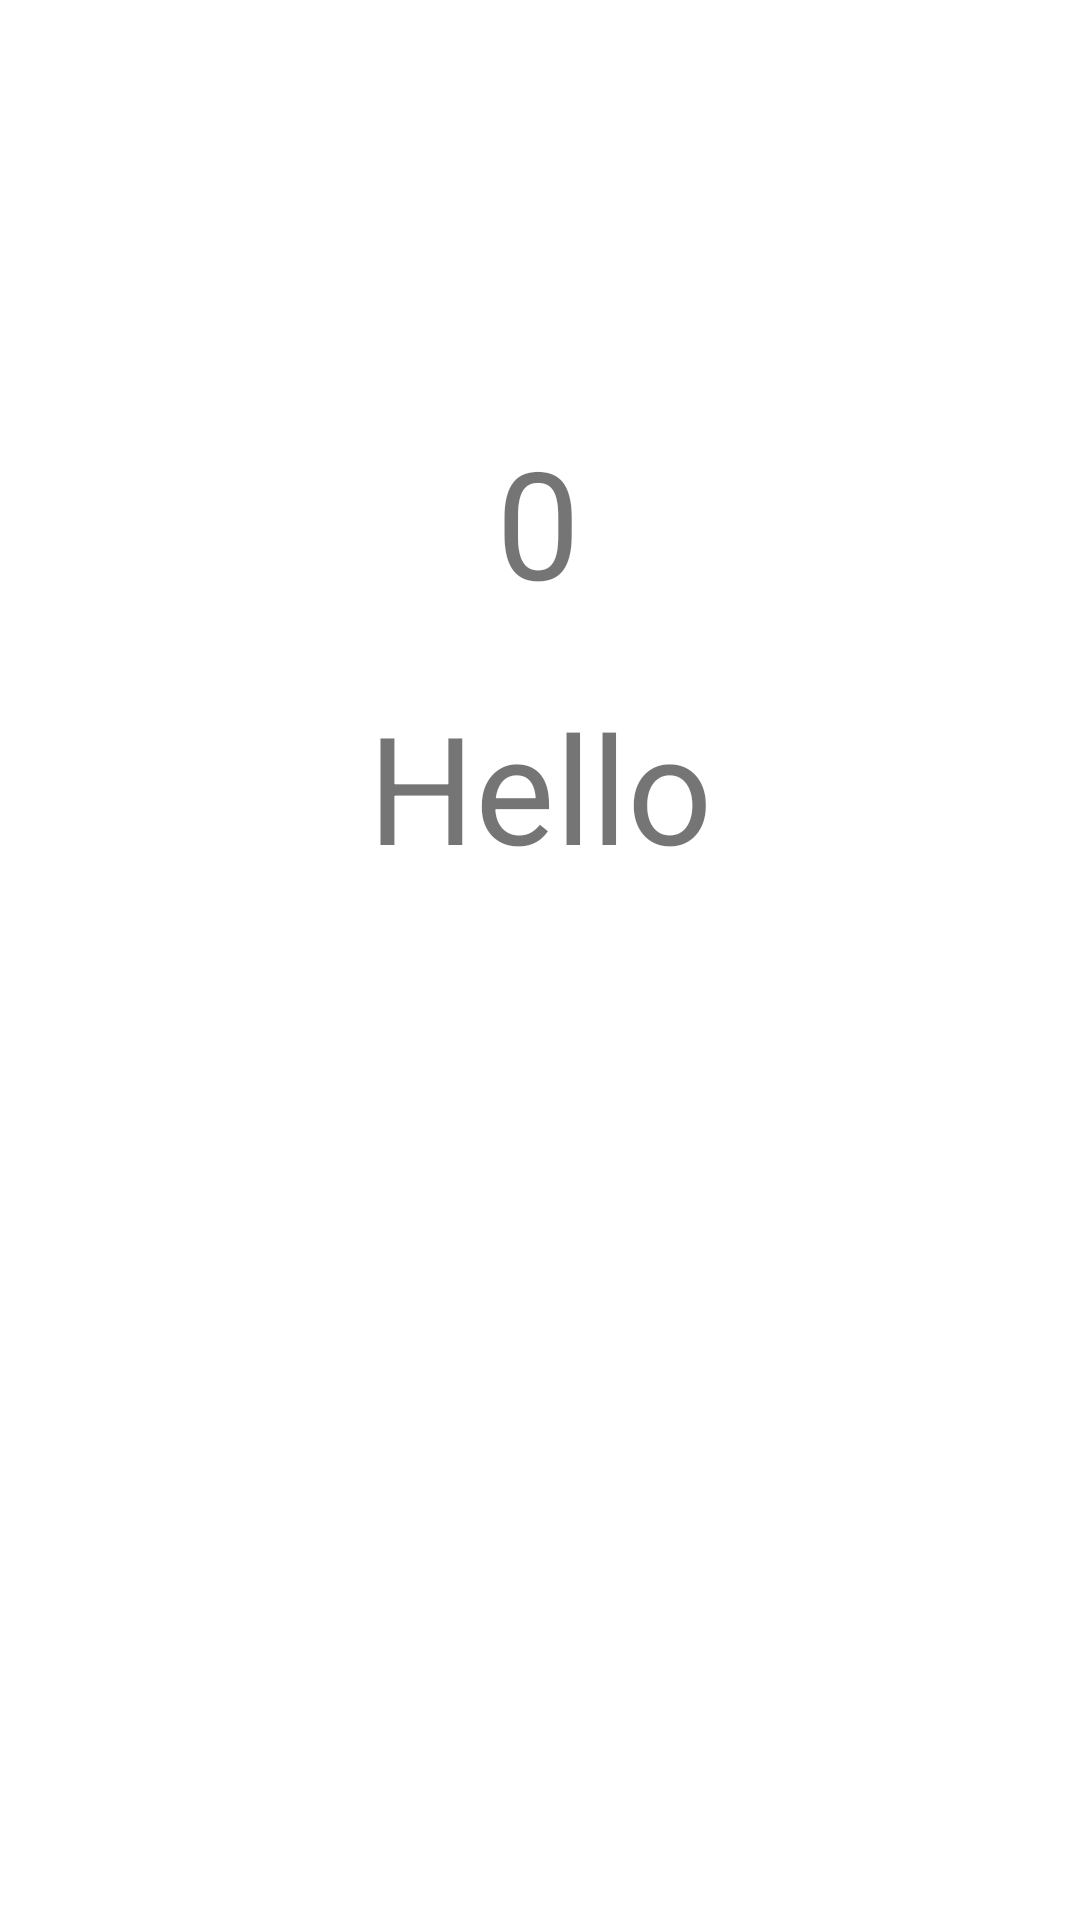

Here is an Android app screen rendered from its layout file. Give the layout XML and the strings, colors and styles it references.
<!-- AndroidManifest.xml: application theme Theme.AssignmentFirst -->
<!-- res/layout/activity_main2.xml -->
<?xml version="1.0" encoding="utf-8"?>

<androidx.constraintlayout.widget.ConstraintLayout xmlns:android="http://schemas.android.com/apk/res/android"
    xmlns:app="http://schemas.android.com/apk/res-auto"
    xmlns:tools="http://schemas.android.com/tools"
    android:layout_width="match_parent"
    android:layout_height="match_parent"
    tools:context=".MainActivity2">

    <TextView
        android:id="@+id/textView3"
        android:layout_width="wrap_content"
        android:layout_height="wrap_content"
        android:text="@string/txt"
        android:textSize="50sp"
        app:layout_constraintBottom_toBottomOf="parent"
        app:layout_constraintEnd_toEndOf="parent"
        app:layout_constraintHorizontal_bias="0.498"
        app:layout_constraintStart_toStartOf="parent"
        app:layout_constraintTop_toTopOf="parent"
        app:layout_constraintVertical_bias="0.245" />

    <TextView
        android:id="@+id/textView4"
        android:layout_width="wrap_content"
        android:layout_height="wrap_content"
        android:text="@string/hello"
        android:textSize="50sp"
        app:layout_constraintBottom_toBottomOf="parent"
        app:layout_constraintEnd_toEndOf="parent"
        app:layout_constraintStart_toStartOf="parent"
        app:layout_constraintTop_toTopOf="parent"
        app:layout_constraintVertical_bias="0.399" />
</androidx.constraintlayout.widget.ConstraintLayout>
<!-- resources referenced by this layout -->
<resources>
  <string name="hello">Hello</string>
  <string name="txt">0</string>
  <style name="Theme.AssignmentFirst" parent="Theme.MaterialComponents.DayNight.DarkActionBar">
          
          <item name="colorPrimary">@color/purple_500</item>
          <item name="colorPrimaryVariant">@color/purple_700</item>
          <item name="colorOnPrimary">@color/white</item>
          
          <item name="colorSecondary">@color/teal_200</item>
          <item name="colorSecondaryVariant">@color/teal_700</item>
          <item name="colorOnSecondary">@color/black</item>
          
          <item name="android:statusBarColor" tools:targetApi="l">?attr/colorPrimaryVariant</item>
          
      </style>
  <!-- not gathered from this repository: default colours our renderer supplied (Android Studio template values) -->
  <color name="purple_500">#FF6200EE</color>
  <color name="purple_700">#FF3700B3</color>
  <color name="teal_200">#FF03DAC5</color>
  <color name="teal_700">#FF018786</color>
  <color name="black">#FF000000</color>
  <color name="white">#FFFFFFFF</color>
</resources>
